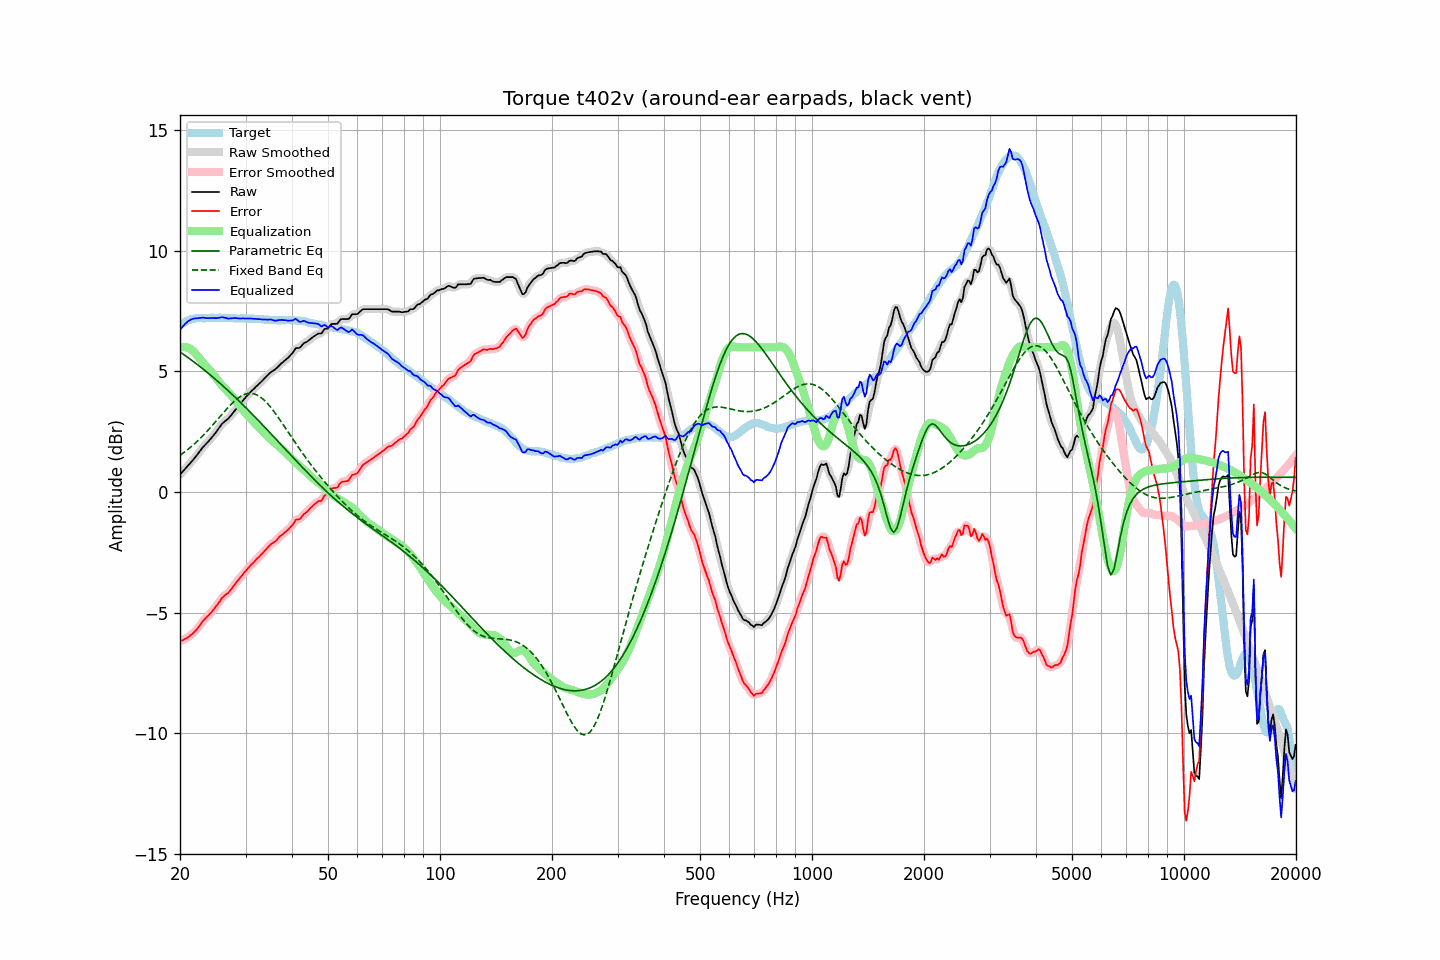

Values plotted in this chart, from the file beside it:
frequency, raw, error, smoothed, error_smoothed, equalization, parametric_eq, fixed_band_eq, equalized_raw, equalized_smoothed, target
20.00, 0.72, -6.18, 0.72, -6.18, 5.99, 5.81, 1.53, 6.71, 6.71, 6.90
20.20, 0.80, -6.15, 0.80, -6.16, 6.01, 5.76, 1.57, 6.81, 6.81, 6.95
20.40, 0.87, -6.13, 0.87, -6.13, 6.01, 5.72, 1.62, 6.89, 6.89, 7.00
20.61, 0.95, -6.08, 0.95, -6.09, 6.01, 5.67, 1.67, 6.96, 6.96, 7.03
20.81, 1.02, -6.06, 1.02, -6.06, 6.00, 5.62, 1.72, 7.02, 7.02, 7.08
21.02, 1.10, -6.02, 1.10, -6.02, 5.98, 5.57, 1.77, 7.08, 7.08, 7.12
21.23, 1.17, -5.97, 1.17, -5.97, 5.95, 5.53, 1.83, 7.12, 7.12, 7.14
21.44, 1.25, -5.91, 1.25, -5.91, 5.91, 5.48, 1.88, 7.16, 7.16, 7.16
21.66, 1.32, -5.86, 1.32, -5.85, 5.86, 5.43, 1.94, 7.18, 7.18, 7.18
21.87, 1.40, -5.79, 1.40, -5.79, 5.79, 5.38, 2.00, 7.20, 7.19, 7.19
22.09, 1.48, -5.73, 1.48, -5.72, 5.72, 5.33, 2.06, 7.20, 7.20, 7.21
22.31, 1.57, -5.65, 1.57, -5.64, 5.64, 5.28, 2.12, 7.21, 7.21, 7.22
22.54, 1.66, -5.56, 1.66, -5.56, 5.55, 5.22, 2.19, 7.21, 7.22, 7.22
22.76, 1.75, -5.46, 1.75, -5.46, 5.47, 5.17, 2.25, 7.22, 7.22, 7.22
22.99, 1.84, -5.37, 1.84, -5.37, 5.39, 5.12, 2.32, 7.23, 7.23, 7.21
23.22, 1.91, -5.29, 1.91, -5.29, 5.31, 5.06, 2.39, 7.22, 7.22, 7.21
23.45, 1.98, -5.22, 1.98, -5.22, 5.23, 5.01, 2.46, 7.22, 7.22, 7.20
23.69, 2.05, -5.16, 2.05, -5.16, 5.16, 4.96, 2.53, 7.21, 7.21, 7.21
23.92, 2.12, -5.09, 2.12, -5.09, 5.09, 4.90, 2.60, 7.21, 7.21, 7.21
24.16, 2.20, -5.02, 2.20, -5.02, 5.01, 4.85, 2.68, 7.21, 7.21, 7.22
24.40, 2.28, -4.95, 2.28, -4.94, 4.94, 4.79, 2.75, 7.22, 7.22, 7.23
24.65, 2.36, -4.86, 2.36, -4.86, 4.85, 4.73, 2.83, 7.21, 7.21, 7.22
24.89, 2.44, -4.78, 2.45, -4.78, 4.77, 4.68, 2.91, 7.21, 7.21, 7.22
25.14, 2.53, -4.69, 2.53, -4.69, 4.68, 4.62, 2.98, 7.21, 7.21, 7.22
25.39, 2.63, -4.59, 2.63, -4.59, 4.59, 4.56, 3.06, 7.23, 7.22, 7.23
25.65, 2.72, -4.51, 2.73, -4.50, 4.51, 4.50, 3.14, 7.23, 7.24, 7.23
25.91, 2.82, -4.40, 2.81, -4.41, 4.43, 4.44, 3.21, 7.25, 7.24, 7.22
26.16, 2.88, -4.33, 2.88, -4.33, 4.36, 4.38, 3.29, 7.24, 7.24, 7.21
26.43, 2.94, -4.27, 2.94, -4.27, 4.29, 4.32, 3.37, 7.23, 7.23, 7.21
26.69, 2.99, -4.22, 2.99, -4.23, 4.22, 4.26, 3.44, 7.21, 7.21, 7.21
26.96, 3.04, -4.18, 3.05, -4.17, 4.15, 4.20, 3.51, 7.19, 7.20, 7.22
27.23, 3.12, -4.10, 3.12, -4.10, 4.08, 4.14, 3.58, 7.20, 7.19, 7.22
27.50, 3.20, -4.02, 3.20, -4.02, 4.00, 4.08, 3.65, 7.20, 7.20, 7.22
27.77, 3.28, -3.92, 3.29, -3.92, 3.92, 4.01, 3.72, 7.21, 7.21, 7.21
28.05, 3.37, -3.83, 3.37, -3.83, 3.84, 3.95, 3.78, 7.21, 7.21, 7.21
28.33, 3.45, -3.74, 3.45, -3.75, 3.76, 3.89, 3.84, 7.21, 7.21, 7.19
28.62, 3.53, -3.66, 3.53, -3.66, 3.67, 3.82, 3.89, 7.20, 7.20, 7.19
28.90, 3.61, -3.59, 3.61, -3.58, 3.58, 3.76, 3.94, 7.20, 7.20, 7.20
29.19, 3.69, -3.50, 3.69, -3.50, 3.50, 3.69, 3.98, 7.19, 7.19, 7.19
29.48, 3.78, -3.43, 3.78, -3.42, 3.42, 3.63, 4.01, 7.20, 7.20, 7.21
29.78, 3.86, -3.34, 3.86, -3.34, 3.34, 3.56, 4.04, 7.20, 7.20, 7.20
30.08, 3.94, -3.26, 3.94, -3.26, 3.26, 3.50, 4.07, 7.20, 7.20, 7.20
30.38, 4.01, -3.18, 4.01, -3.18, 3.18, 3.43, 4.08, 7.19, 7.20, 7.19
30.68, 4.08, -3.11, 4.09, -3.11, 3.11, 3.36, 4.09, 7.19, 7.19, 7.19
30.99, 4.16, -3.03, 4.15, -3.03, 3.04, 3.29, 4.09, 7.20, 7.19, 7.19
31.30, 4.22, -2.97, 4.22, -2.97, 2.97, 3.23, 4.08, 7.19, 7.19, 7.19
31.61, 4.28, -2.90, 4.29, -2.90, 2.90, 3.16, 4.07, 7.18, 7.18, 7.18
31.93, 4.35, -2.83, 4.35, -2.83, 2.83, 3.09, 4.05, 7.18, 7.18, 7.18
32.24, 4.41, -2.76, 4.41, -2.77, 2.76, 3.02, 4.02, 7.18, 7.17, 7.17
32.57, 4.47, -2.71, 4.47, -2.70, 2.69, 2.95, 3.98, 7.17, 7.17, 7.18
32.89, 4.54, -2.63, 4.54, -2.63, 2.62, 2.88, 3.94, 7.17, 7.16, 7.17
33.22, 4.60, -2.56, 4.60, -2.56, 2.55, 2.81, 3.89, 7.15, 7.16, 7.16
33.55, 4.67, -2.49, 4.67, -2.48, 2.48, 2.74, 3.83, 7.15, 7.15, 7.16
33.89, 4.74, -2.40, 4.74, -2.41, 2.41, 2.67, 3.77, 7.15, 7.15, 7.15
34.23, 4.81, -2.34, 4.81, -2.34, 2.34, 2.60, 3.70, 7.15, 7.15, 7.15
34.57, 4.87, -2.27, 4.88, -2.26, 2.28, 2.53, 3.63, 7.15, 7.15, 7.14
34.92, 4.94, -2.20, 4.94, -2.20, 2.21, 2.46, 3.55, 7.15, 7.15, 7.14
35.27, 4.99, -2.14, 4.99, -2.14, 2.15, 2.39, 3.47, 7.14, 7.14, 7.13
35.62, 5.03, -2.10, 5.03, -2.10, 2.09, 2.32, 3.38, 7.12, 7.12, 7.13
35.97, 5.07, -2.05, 5.08, -2.05, 2.03, 2.25, 3.29, 7.11, 7.11, 7.13
... 635 more rows
